Dataset: Traintest3way (GitHub, Anshu-17/EF_VisTransfom). Classes: edema, fracture, healthy.

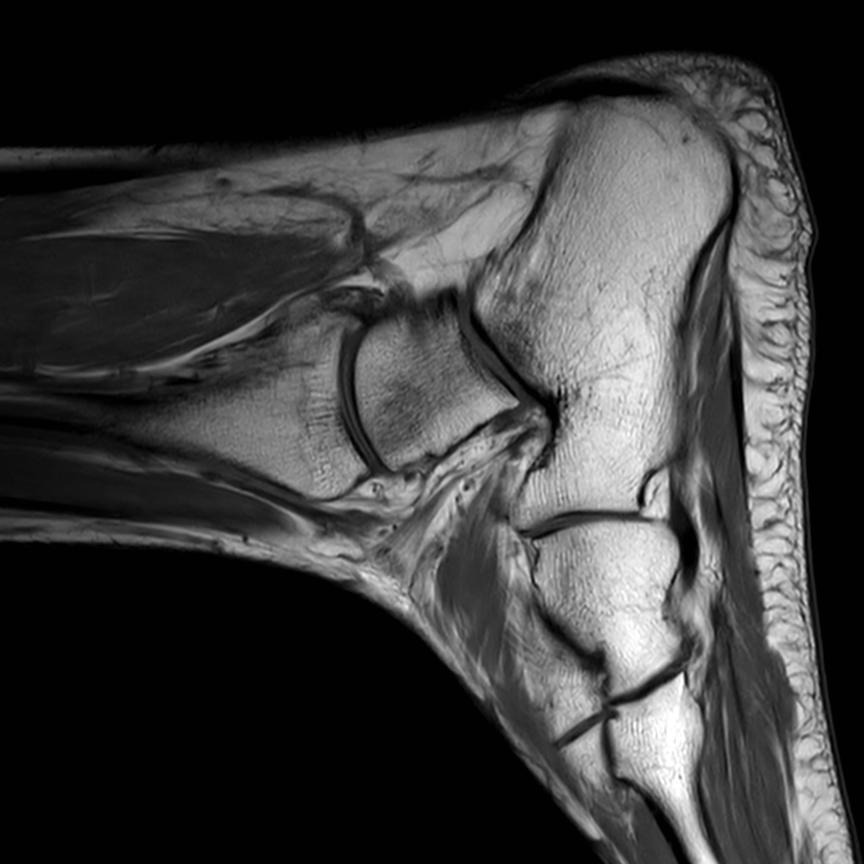
Label: edema

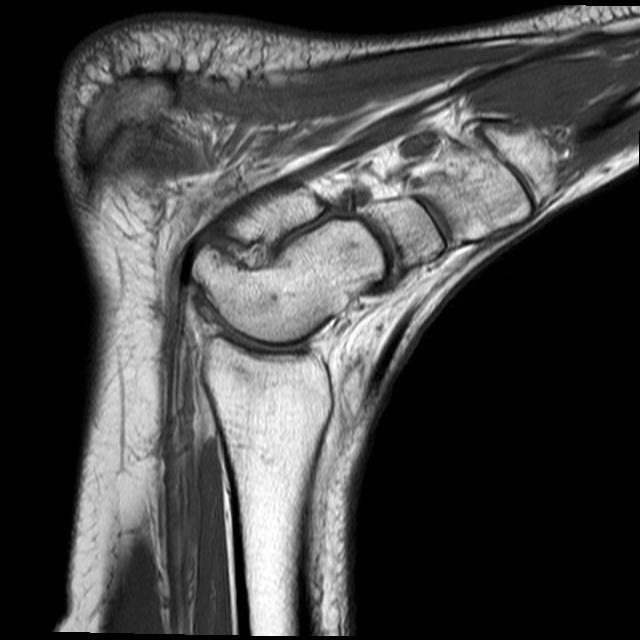
Label: fracture

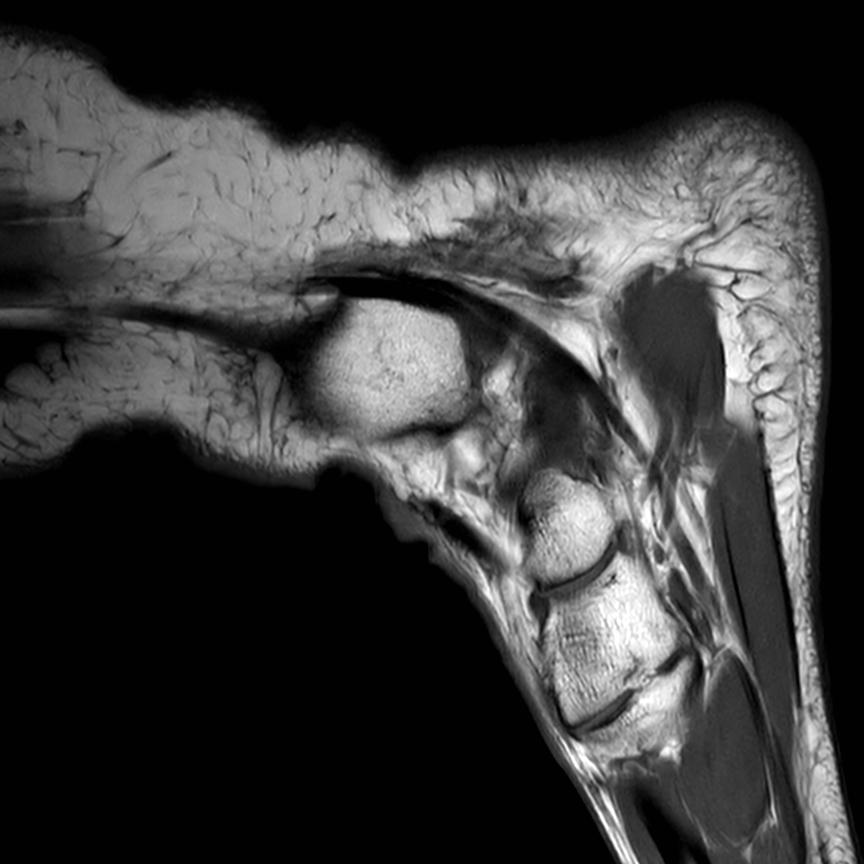
Label: healthy

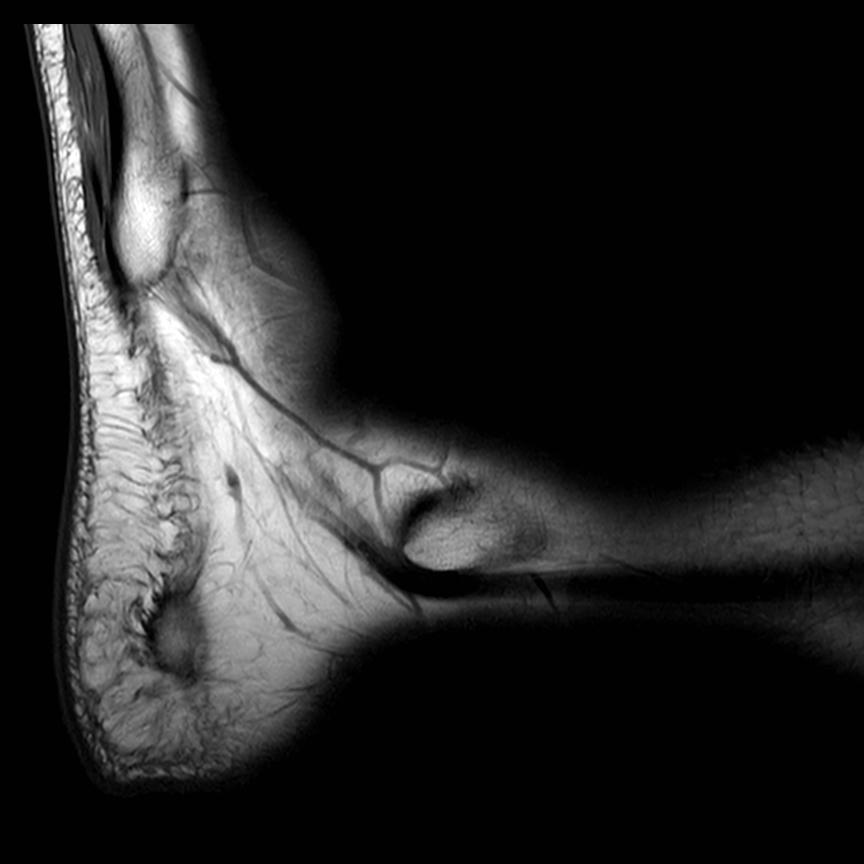
Label: healthy

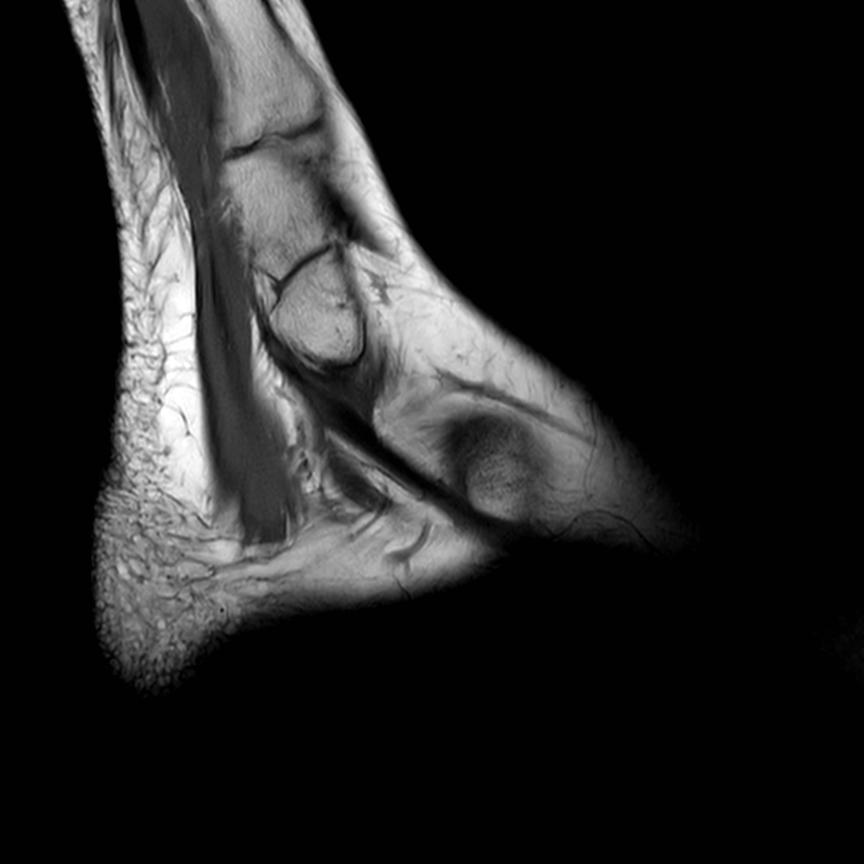
Label: healthy

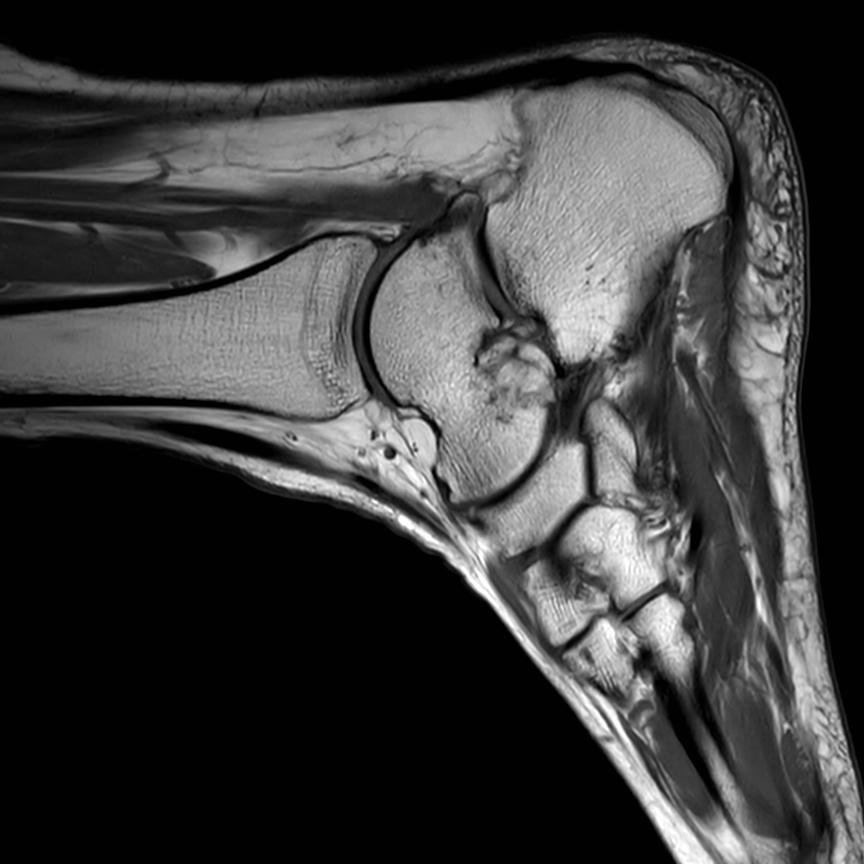
Label: healthy
